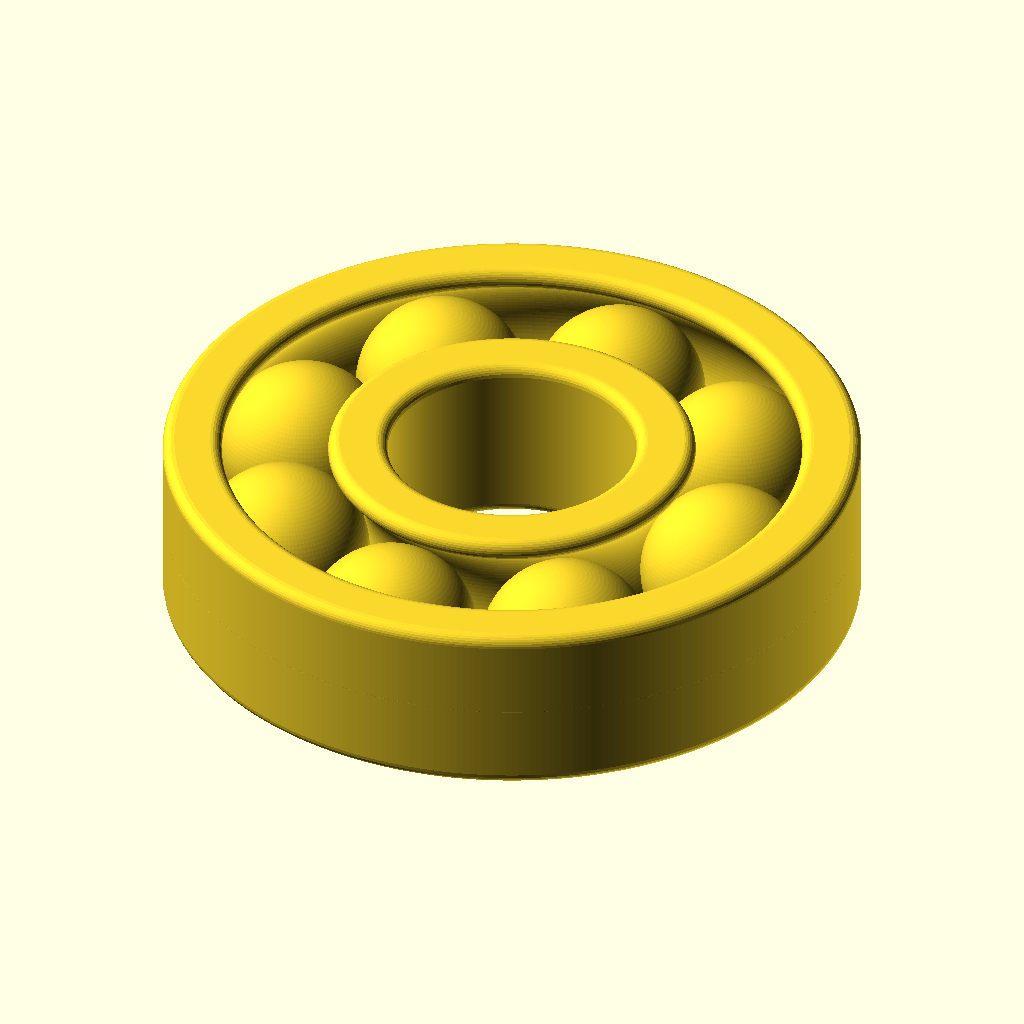
Cell 1: rendered with the file's own defaults.
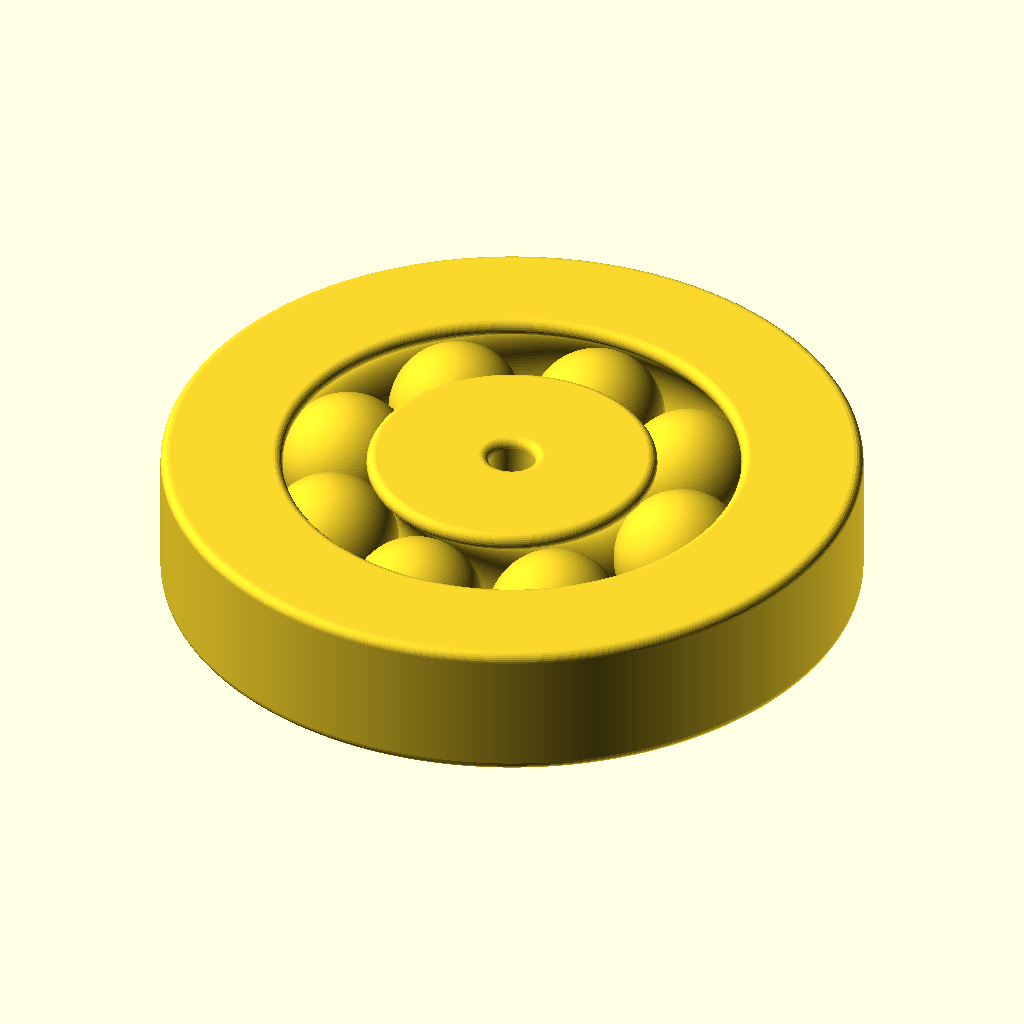
Cell 2: the same model with thickness = 10.
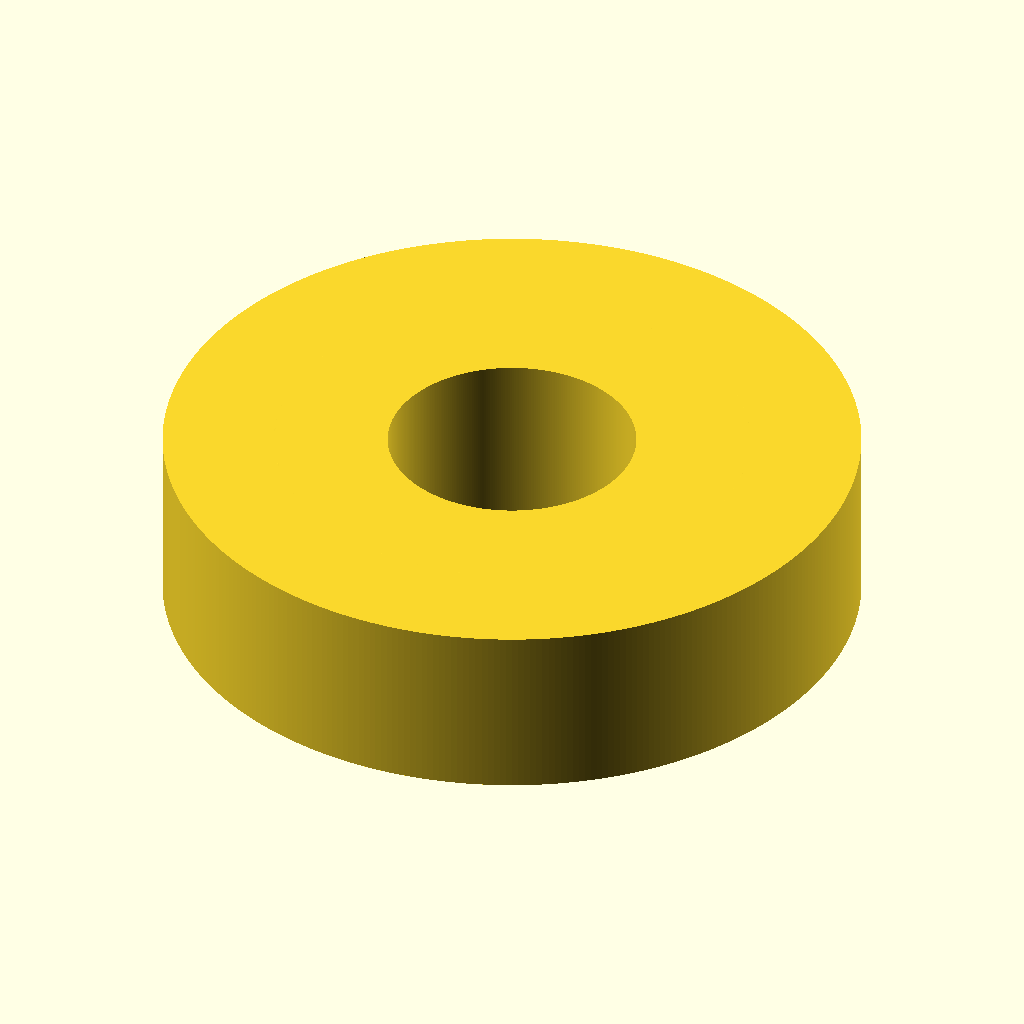
Cell 3: the same model with bevel_radius = 0.
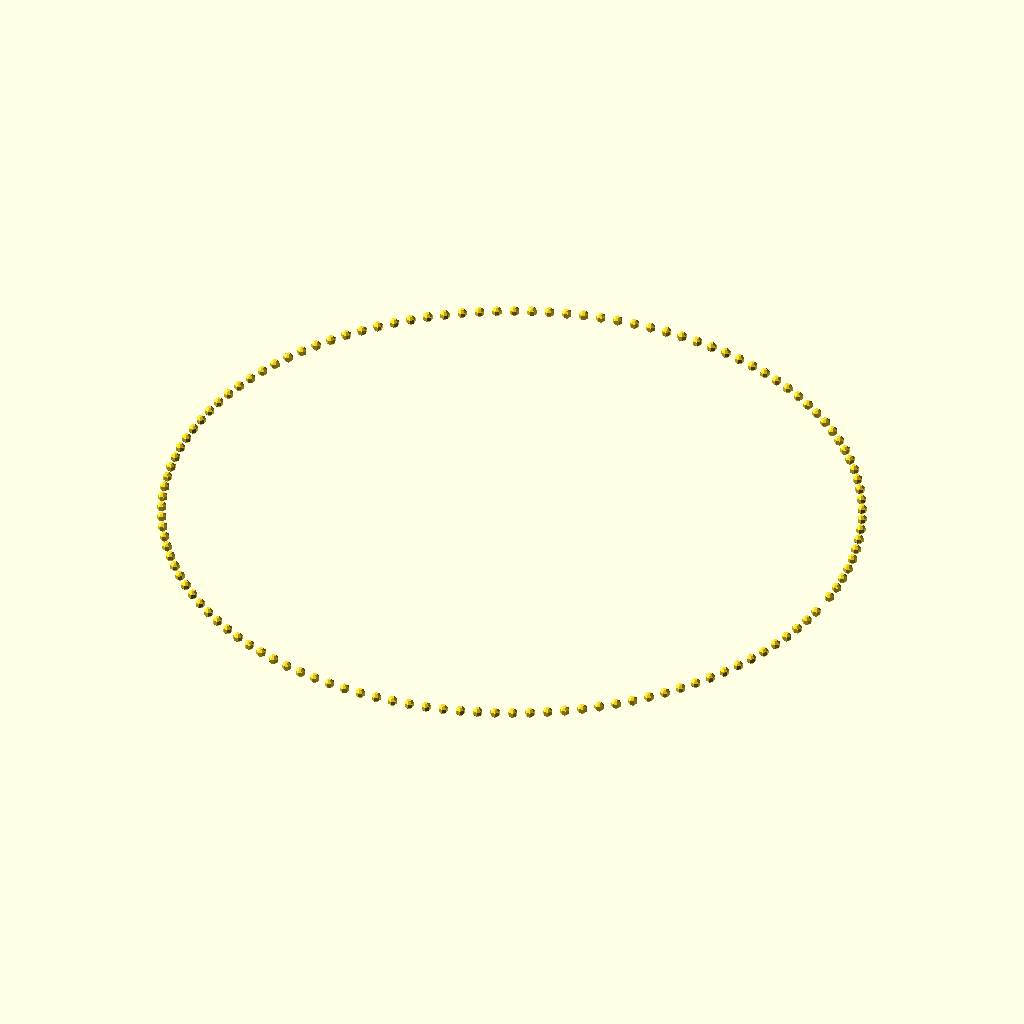
Cell 4: height = 1 (everything else at default).
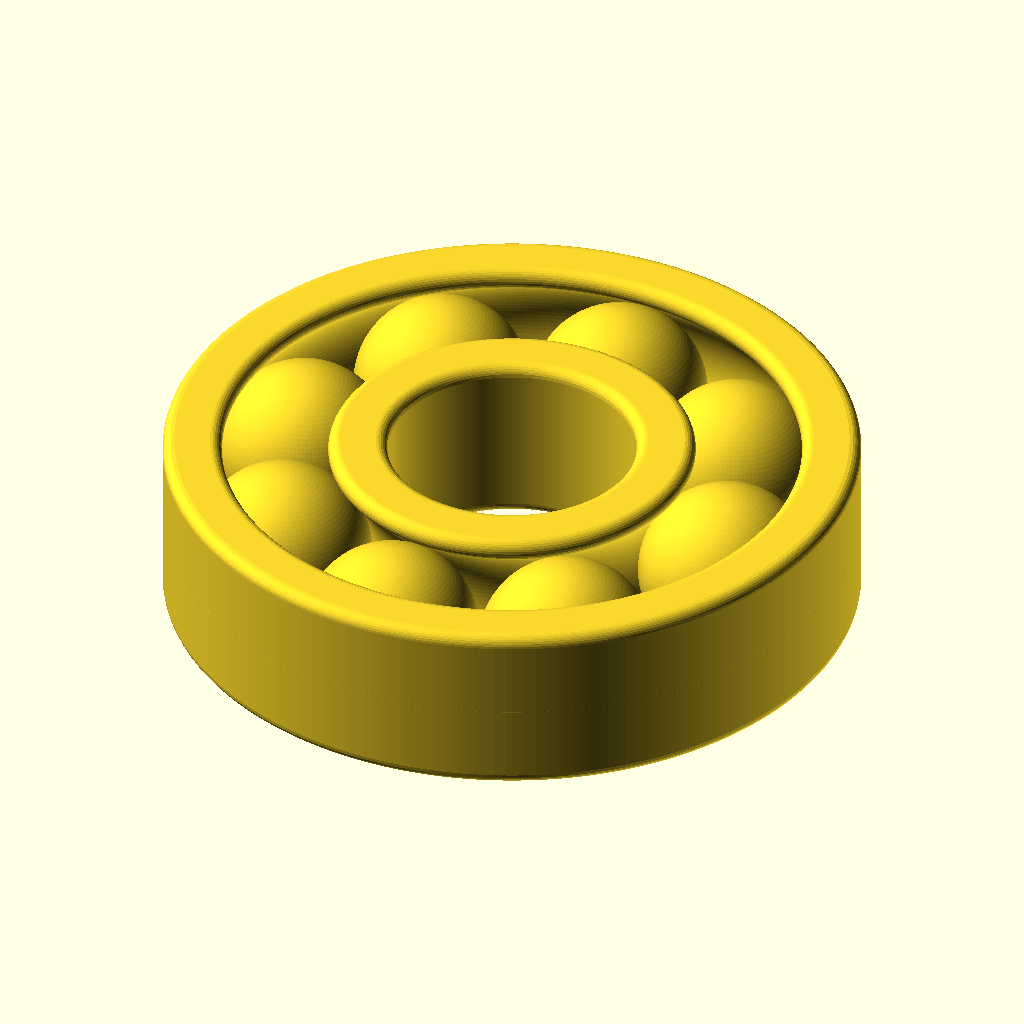
Cell 5 — clearance set to 0.01, the other parameters unchanged.
The same orthographic view direction (rotation 55°, 0°, 25°; colour scheme Cornfield) for every cell, with the view re-fitted per cell, so scale and position can differ between cells.
The OpenSCAD source (inputs/thingiverse/files/thing-2921850/files/bearing.scad):
// ////////////////////////////////////////////////////////////
//
// Parametric Bearing.
//
// Copyright 2018 Kevin F. Quinn
//
// This work is licensed under the Creative Commons
// Attribution-ShareAlike 4.0 International License. To view a
// copy of the license, visit
// https://creativecommons.org/licenses/by-sa/4.0/
//
// This model is set up to work with the built-in OpenSCAD
// Customizer. At the time of writing (May 2018), the Customizer
// is available in the nightly builds. The model works fine
// in the 2015.03 release, just without the customizer interface.
//
// Note - the resolution paramter has a significant impact on
// CGAL rendering time and resource needs. The default settings
// here with 0.2mm resolution take about 10 minutes to render
// on my 2.4GHz CPU and about 3GB RAM.
//
// Just for fun, the code can be made to fit into a tweet, with
// a bit of variable renaming and calculation simplification:
// 
// r=20;t=2;h=15;c=0.4;l=0.2;a=2*asin(h/2/r);n=180/asin(2*l/h);
// rotate_extrude($fn=360)translate([r,0,0])offset(r=1,$fn=30)offset(delta=-1)
// difference(){square([h+2*t,h],center=true);circle(d=h,$fn=n);}
// for(i=[0:a:360-a])rotate([0,0,i])translate([r,0,0])sphere(d=h-c,$fn=n);
//
// which is a comfortable 271 characters when pasted into Twitter
// (268 if you make it all one line!)
  
/* [Bearing dimensions] */
// Bearing radius to ball center
radius=20; // [5:0.1:25]
// Bearing wall minimum thickness
thickness=2; // [0.4:0.01:10.0]
// Bevel radius
bevel_radius=1; // [0.0:0.1:1.0]
// Bearing height (channel radius)
height=15; // [1.0:0.1:20.0]
// Clearance between bearing and balls
clearance=0.4; // [0.01:0.01:0.5]
// Resolution of inner channel and bearing balls (~layer height)
resolution=0.2; // [0.01:0.01:0.8]

/* [Hidden] */
// Ball angle separation, subtended at bearing center
ball_angle=2*asin((height/2)/radius);
// Ball channel resolution (number of segments in a circle)
ball_fn=360/(2*asin(resolution/(height/2)));

module ring() {
  // Extrude the main ring using a 2D drawing of the profile
  rotate_extrude($fn=360)
  translate([radius,0,0])
  offset(r=bevel_radius,$fn=30) offset(delta=-bevel_radius,$fn=30) 
  difference() {
    square([height+2*thickness,height],center=true);
    circle(d=height,$fn=ball_fn);
  }
}

module balls() {
  // Place the balls in the bearing housing
  for (i=[0:ball_angle:360-ball_angle]) {
    rotate(a=i,v=[0,0,1])
    translate([radius,0,0])
    sphere(d=height-clearance,$fn=ball_fn);
  }
}

ring();
balls();
Customizer parameters (derived from the source; name, type, default, range or options):
radius: number, default 20, range 5 to 25, step 0.1
thickness: number, default 2, range 0.4 to 10, step 0.01
bevel_radius: number, default 1, range 0 to 1, step 0.1
height: number, default 15, range 1 to 20, step 0.1
clearance: number, default 0.4, range 0.01 to 0.5, step 0.01
resolution: number, default 0.2, range 0.01 to 0.8, step 0.01
